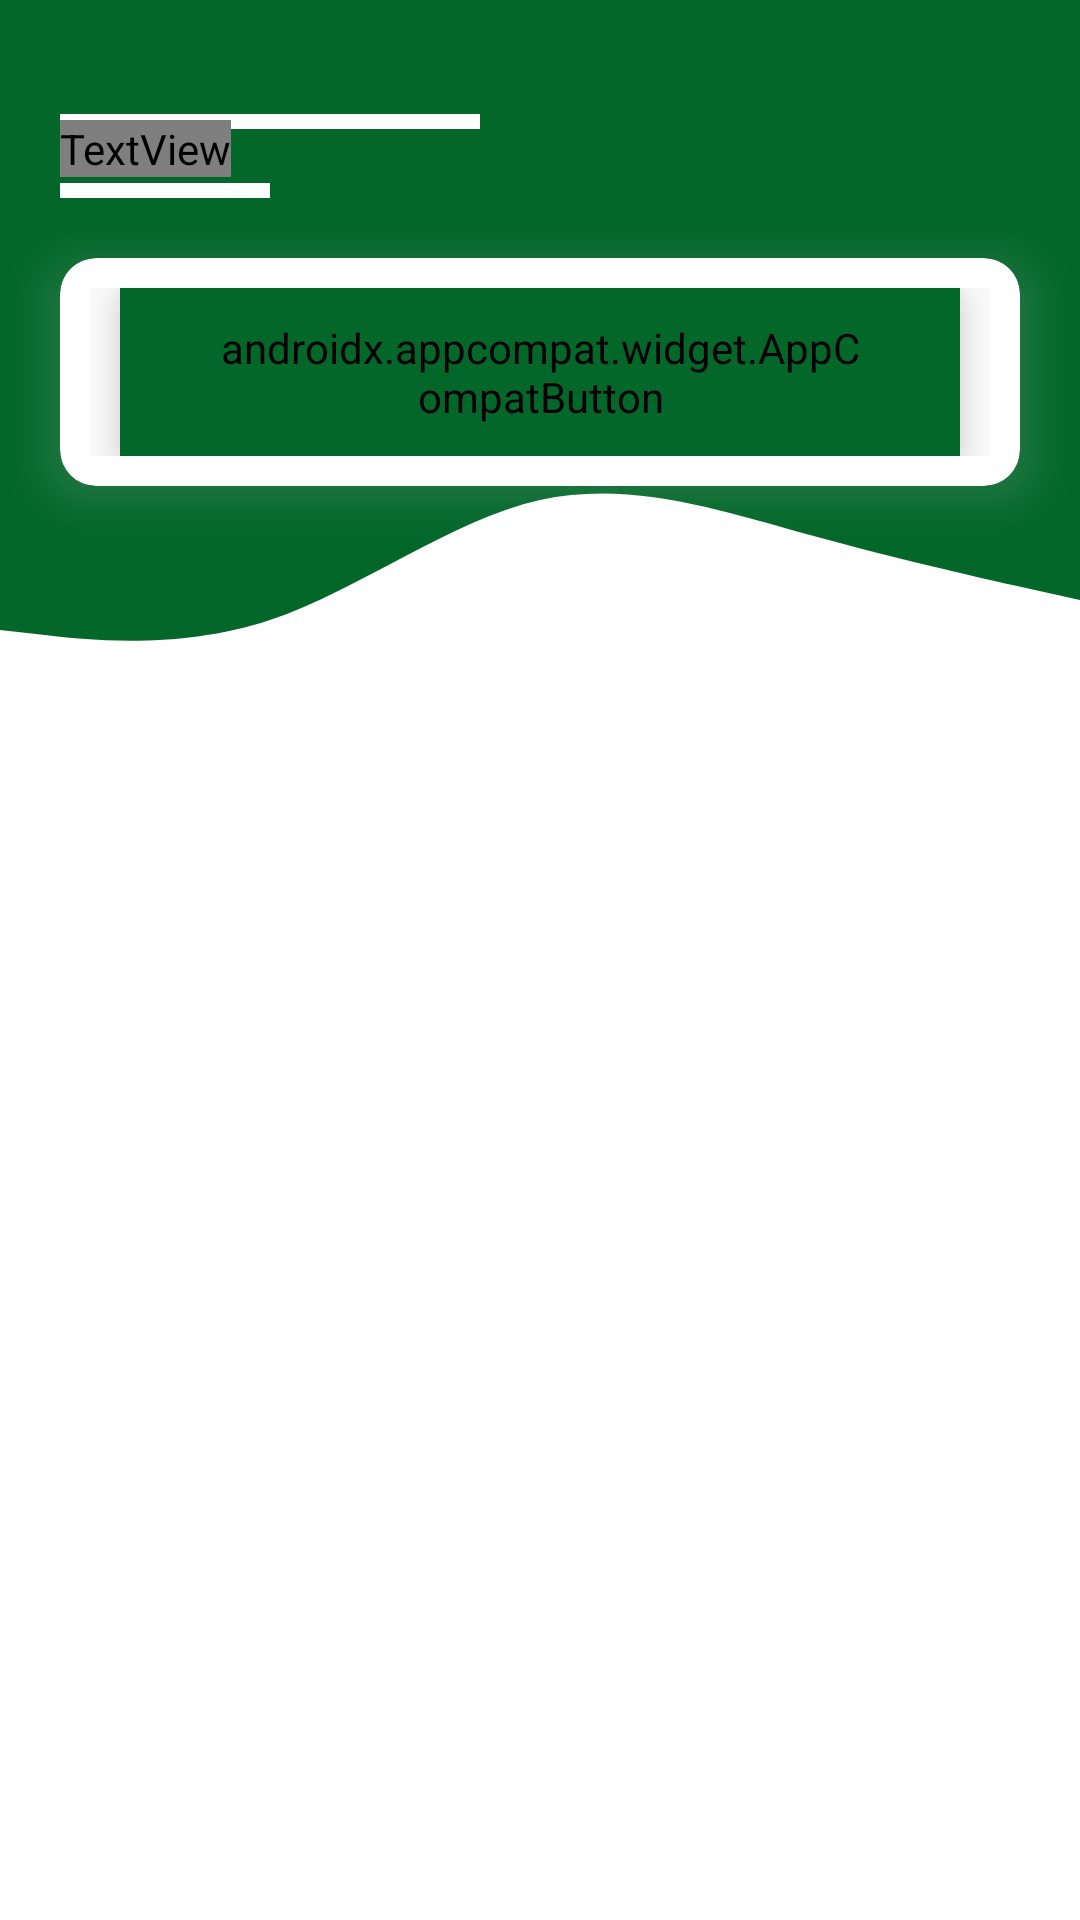

Reconstruct the res/layout file that produces this screen, plus the resources it refers to.
<!-- AndroidManifest.xml: application theme Theme.Spit_hackathon_ecoquest -->
<!-- res/layout/fragment_settings.xml -->
<?xml version="1.0" encoding="utf-8"?>
<RelativeLayout xmlns:android="http://schemas.android.com/apk/res/android"
    xmlns:app="http://schemas.android.com/apk/res-auto"
    xmlns:tools="http://schemas.android.com/tools"
    android:layout_width="match_parent"
    android:layout_height="match_parent"
    tools:context=".Fragments.SettingsFragment">

    <View
        android:id="@+id/topView"
        android:layout_width="match_parent"
        android:layout_height="140dp"
        android:background="@color/green" />

    <View
        android:id="@+id/waveView"
        android:layout_width="match_parent"
        android:layout_height="100dp"
        android:layout_below="@id/topView"
        android:background="@drawable/wave" />

    <View
        android:layout_width="140dp"
        android:layout_height="5dp"
        android:layout_marginStart="20dp"
        android:layout_marginTop="38dp"
        android:background="@color/white" />

    <TextView
        android:id="@+id/textView2"
        android:layout_width="wrap_content"
        android:layout_height="wrap_content"
        android:layout_marginStart="20dp"
        android:layout_marginTop="40dp"
        android:fontFamily="@font/roboto"
        android:text="@string/settings"
        android:textColor="@color/white"
        android:textSize="35sp" />

    <View
        android:id="@+id/bottomLine"
        android:layout_width="70dp"
        android:layout_height="5dp"
        android:layout_below="@id/textView2"
        android:layout_marginStart="20dp"
        android:layout_marginTop="2dp"
        android:background="@color/white" />

    <androidx.cardview.widget.CardView
        android:id="@+id/subDetails"
        android:layout_width="match_parent"
        android:layout_height="wrap_content"
        android:layout_below="@id/bottomLine"
        android:layout_margin="20dp"
        android:clickable="true"
        android:focusable="true"
        android:foreground="?android:attr/selectableItemBackground"
        android:outlineSpotShadowColor="@color/white"
        app:cardCornerRadius="12dp"
        app:cardElevation="10dp">

        <LinearLayout
            android:layout_width="match_parent"
            android:layout_height="match_parent"
            android:orientation="vertical"
            android:padding="10dp">

            <androidx.appcompat.widget.AppCompatButton
                android:id="@+id/logOut"
                android:layout_width="match_parent"
                android:layout_height="56dp"
                android:layout_marginStart="10dp"
                android:layout_marginEnd="10dp"
                android:background="@drawable/button_bg_2"
                android:backgroundTint="@color/green"
                android:elevation="10dp"
                android:fontFamily="@font/roboto"
                android:paddingLeft="30dp"
                android:paddingRight="30dp"
                android:text="@string/log_out"
                android:textColor="@color/white"
                android:textSize="16sp" />

        </LinearLayout>


    </androidx.cardview.widget.CardView>

</RelativeLayout>
<!-- resources referenced by this layout -->
<resources>
  <color name="green">#036729</color>
  <color name="white">#FFFFFFFF</color>
  <!-- drawable wave (drawable) -->
  <vector xmlns:android="http://schemas.android.com/apk/res/android"
      android:width="1440dp"
      android:height="320dp"
      android:viewportWidth="1440"
      android:viewportHeight="320">
    <path
        android:pathData="M0,224L60,229.3C120,235 240,245 360,213.3C480,181 600,107 720,85.3C840,64 960,96 1080,122.7C1200,149 1320,171 1380,181.3L1440,192L1440,0L1380,0C1320,0 1200,0 1080,0C960,0 840,0 720,0C600,0 480,0 360,0C240,0 120,0 60,0L0,0Z"
        android:fillColor="@color/green"/>
  </vector>
  <string name="log_out">Log out</string>
  <string name="settings">Settings</string>
  <style name="Theme.Spit_hackathon_ecoquest" parent="Theme.MaterialComponents.Light.DarkActionBar">
          
          <item name="colorPrimary">@color/purple_500</item>
          <item name="colorPrimaryVariant">@color/purple_700</item>
          <item name="colorOnPrimary">@color/white</item>
          
          <item name="colorSecondary">@color/teal_200</item>
          <item name="colorSecondaryVariant">@color/teal_700</item>
          <item name="colorOnSecondary">@color/black</item>
          
          <item name="android:statusBarColor">?attr/colorPrimaryVariant</item>
          
      </style>
  <color name="purple_500">#FF6200EE</color>
  <color name="purple_700">#FF3700B3</color>
  <color name="teal_200">#FF03DAC5</color>
  <color name="teal_700">#FF018786</color>
  <color name="black">#FF000000</color>
</resources>
